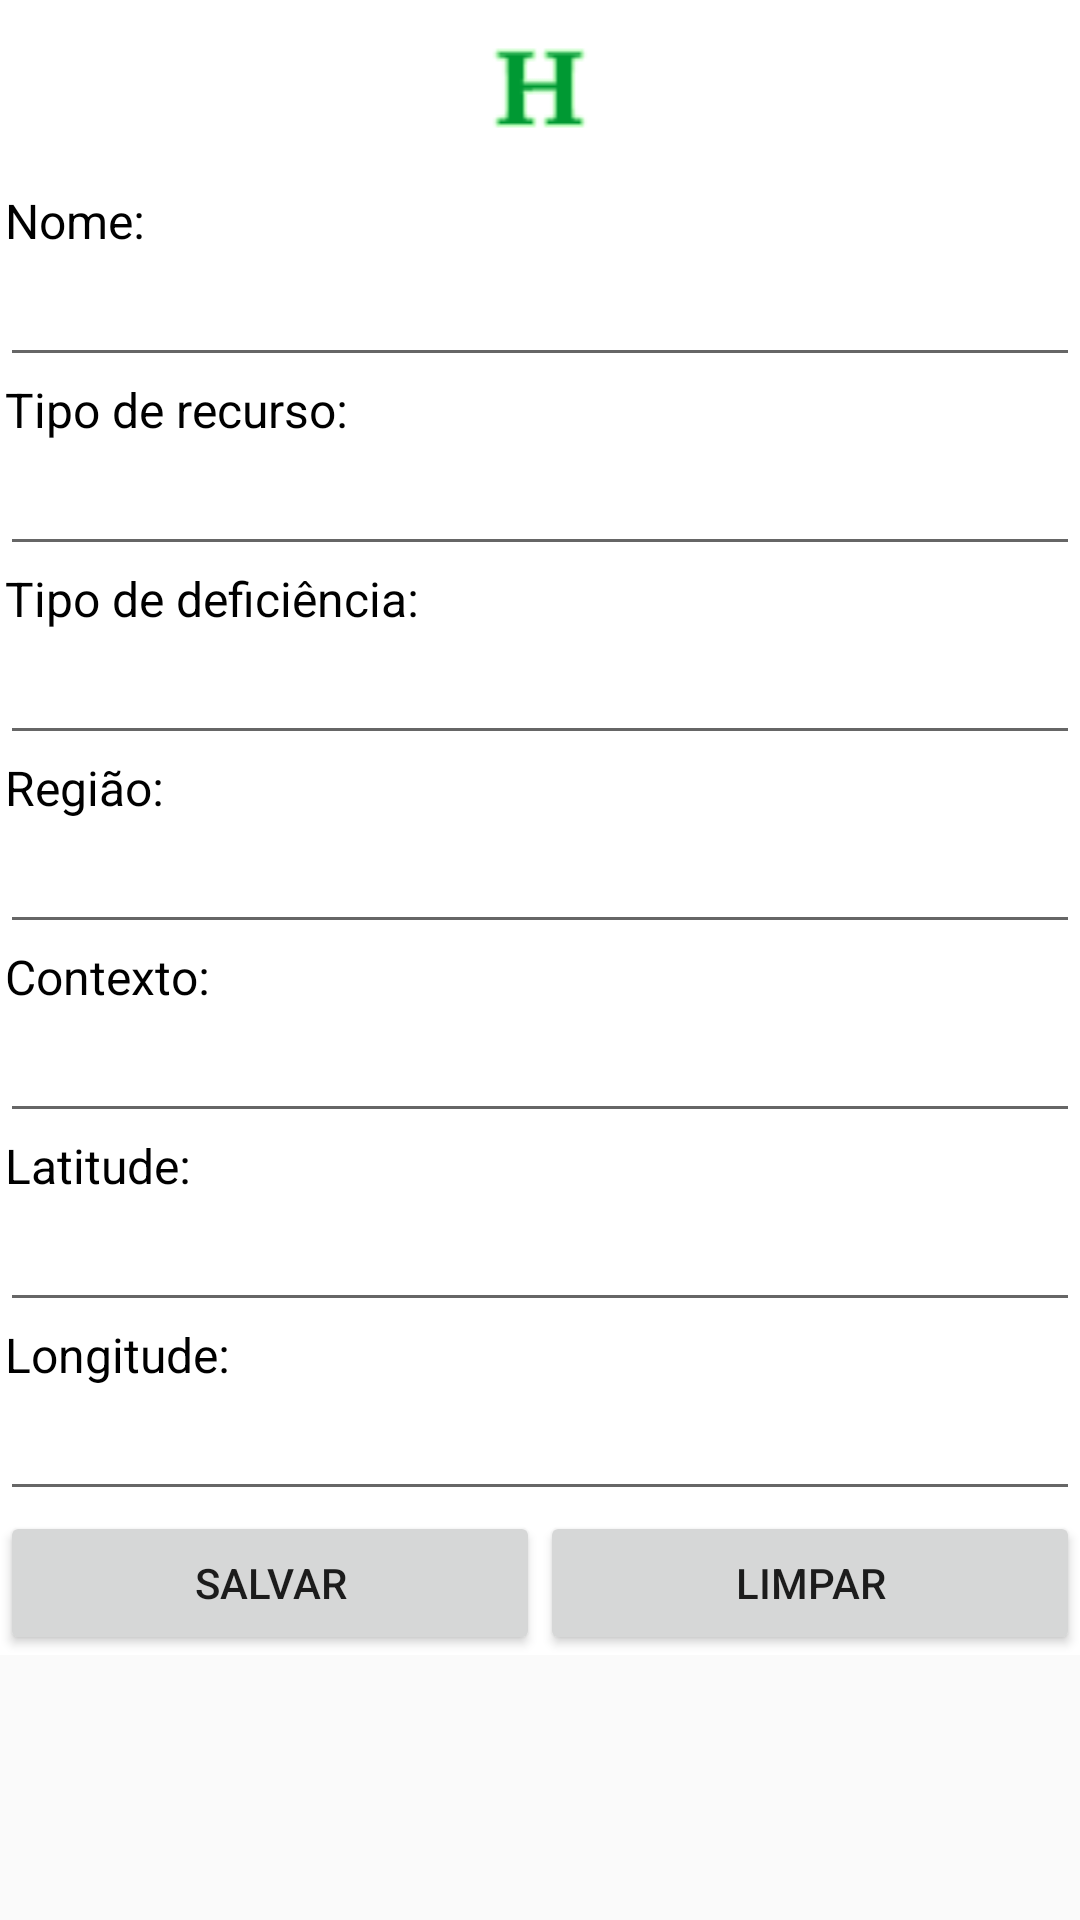

The Android layout XML behind this screen, and the referenced resources:
<!-- AndroidManifest.xml: application theme AppTheme -->
<!-- res/layout/content_cadastro.xml -->
<?xml version="1.0" encoding="utf-8"?>
<ScrollView xmlns:android="http://schemas.android.com/apk/res/android"
    android:id="@+id/widget0"
    android:layout_width="fill_parent"
    android:layout_height="fill_parent" >

    <LinearLayout
        android:id="@+id/widget1"
        android:layout_width="fill_parent"
        android:layout_height="fill_parent"
        android:background="#ffffffff"
        android:orientation="vertical" >

        <ImageView
            android:id="@+id/imLogo"
            android:layout_width="fill_parent"
            android:layout_height="wrap_content"
            android:layout_gravity="left"
            android:src="@drawable/hefestos"
            android:padding="4pt"
            />

        <TextView
            android:id="@+id/widget4"
            style="@style/tvTexto"
            android:layout_width="wrap_content"
            android:layout_height="wrap_content"
            android:text="Nome: " />

        <EditText
            android:id="@+id/edNome"
            style="@style/editTexts"
            android:layout_width="fill_parent"
            android:layout_height="wrap_content"
            android:text="" />

        <TextView
            android:id="@+id/widget40"
            style="@style/tvTexto"
            android:layout_width="wrap_content"
            android:layout_height="wrap_content"
            android:text="Tipo de recurso: " />

        <EditText
            android:id="@+id/edTipoRecurso"
            style="@style/editTexts"
            android:layout_width="fill_parent"
            android:layout_height="wrap_content"
            android:text="" />

        <TextView
            android:id="@+id/widget60"
            style="@style/tvTexto"
            android:layout_width="wrap_content"
            android:layout_height="wrap_content"
            android:text="Tipo de deficiência: " />

        <EditText
            android:id="@+id/edTipoDeficiencia"
            style="@style/editTexts"
            android:layout_width="fill_parent"
            android:layout_height="wrap_content"
            android:text="" />

        <TextView
            android:id="@+id/widget70"
            style="@style/tvTexto"
            android:layout_width="wrap_content"
            android:layout_height="wrap_content"
            android:text="Região: " />

        <EditText
            android:id="@+id/edRegiao"
            style="@style/editTexts"
            android:layout_width="fill_parent"
            android:layout_height="wrap_content"
            android:text="" />

        <TextView
            android:id="@+id/widget80"
            style="@style/tvTexto"
            android:layout_width="wrap_content"
            android:layout_height="wrap_content"
            android:text="Contexto: " />

        <EditText
            android:id="@+id/edContexto"
            style="@style/editTexts"
            android:layout_width="fill_parent"
            android:layout_height="wrap_content"
            android:text="" />

        <TextView
            android:id="@+id/widget6"
            style="@style/tvTexto"
            android:layout_width="wrap_content"
            android:layout_height="wrap_content"
            android:text="Latitude: " />

        <EditText
            android:id="@+id/edLatitude"
            style="@style/editTexts"
            android:layout_width="fill_parent"
            android:layout_height="wrap_content"
            android:text="" />

        <TextView
            android:id="@+id/widget7"
            style="@style/tvTexto"
            android:layout_width="wrap_content"
            android:layout_height="wrap_content"
            android:text="Longitude: " />

        <EditText
            android:id="@+id/edLongitude"
            style="@style/editTexts"
            android:layout_width="fill_parent"
            android:layout_height="wrap_content"
            android:text="" />

        <LinearLayout
            android:layout_width="fill_parent"
            android:layout_height="wrap_content"
            android:orientation="horizontal"
            >

            <Button
                android:id="@+id/btSave"
                android:layout_width="0sp"
                android:layout_height="wrap_content"
                android:layout_weight="1"
                android:text="@string/save"
                android:onClick="onSaveButtonClicked"
                />

            <Button
                android:id="@+id/btClear"
                android:layout_width="0sp"
                android:layout_height="wrap_content"
                android:layout_weight="1"
                android:text="@string/clear"
                android:onClick="onClearButtonClicked"
                />
        </LinearLayout>
    </LinearLayout>

</ScrollView>
<!-- resources referenced by this layout -->
<resources>
  <!-- drawable hefestos: png bitmap (drawable, 806 bytes) -->
  <string name="clear">Limpar</string>
  <string name="save">Salvar</string>
  <style name="editTexts">
          <item name="android:textSize">18sp</item>
          <item name="android:textColor">#000000</item>
      </style>
  <style name="tvTexto">
          <item name="android:textSize">16sp</item>
          <item name="android:textColor">#ff000000</item>
          <item name="android:paddingLeft">5px</item>
      </style>
  <style name="AppTheme" parent="Theme.AppCompat.Light.DarkActionBar">
          
      </style>
</resources>
